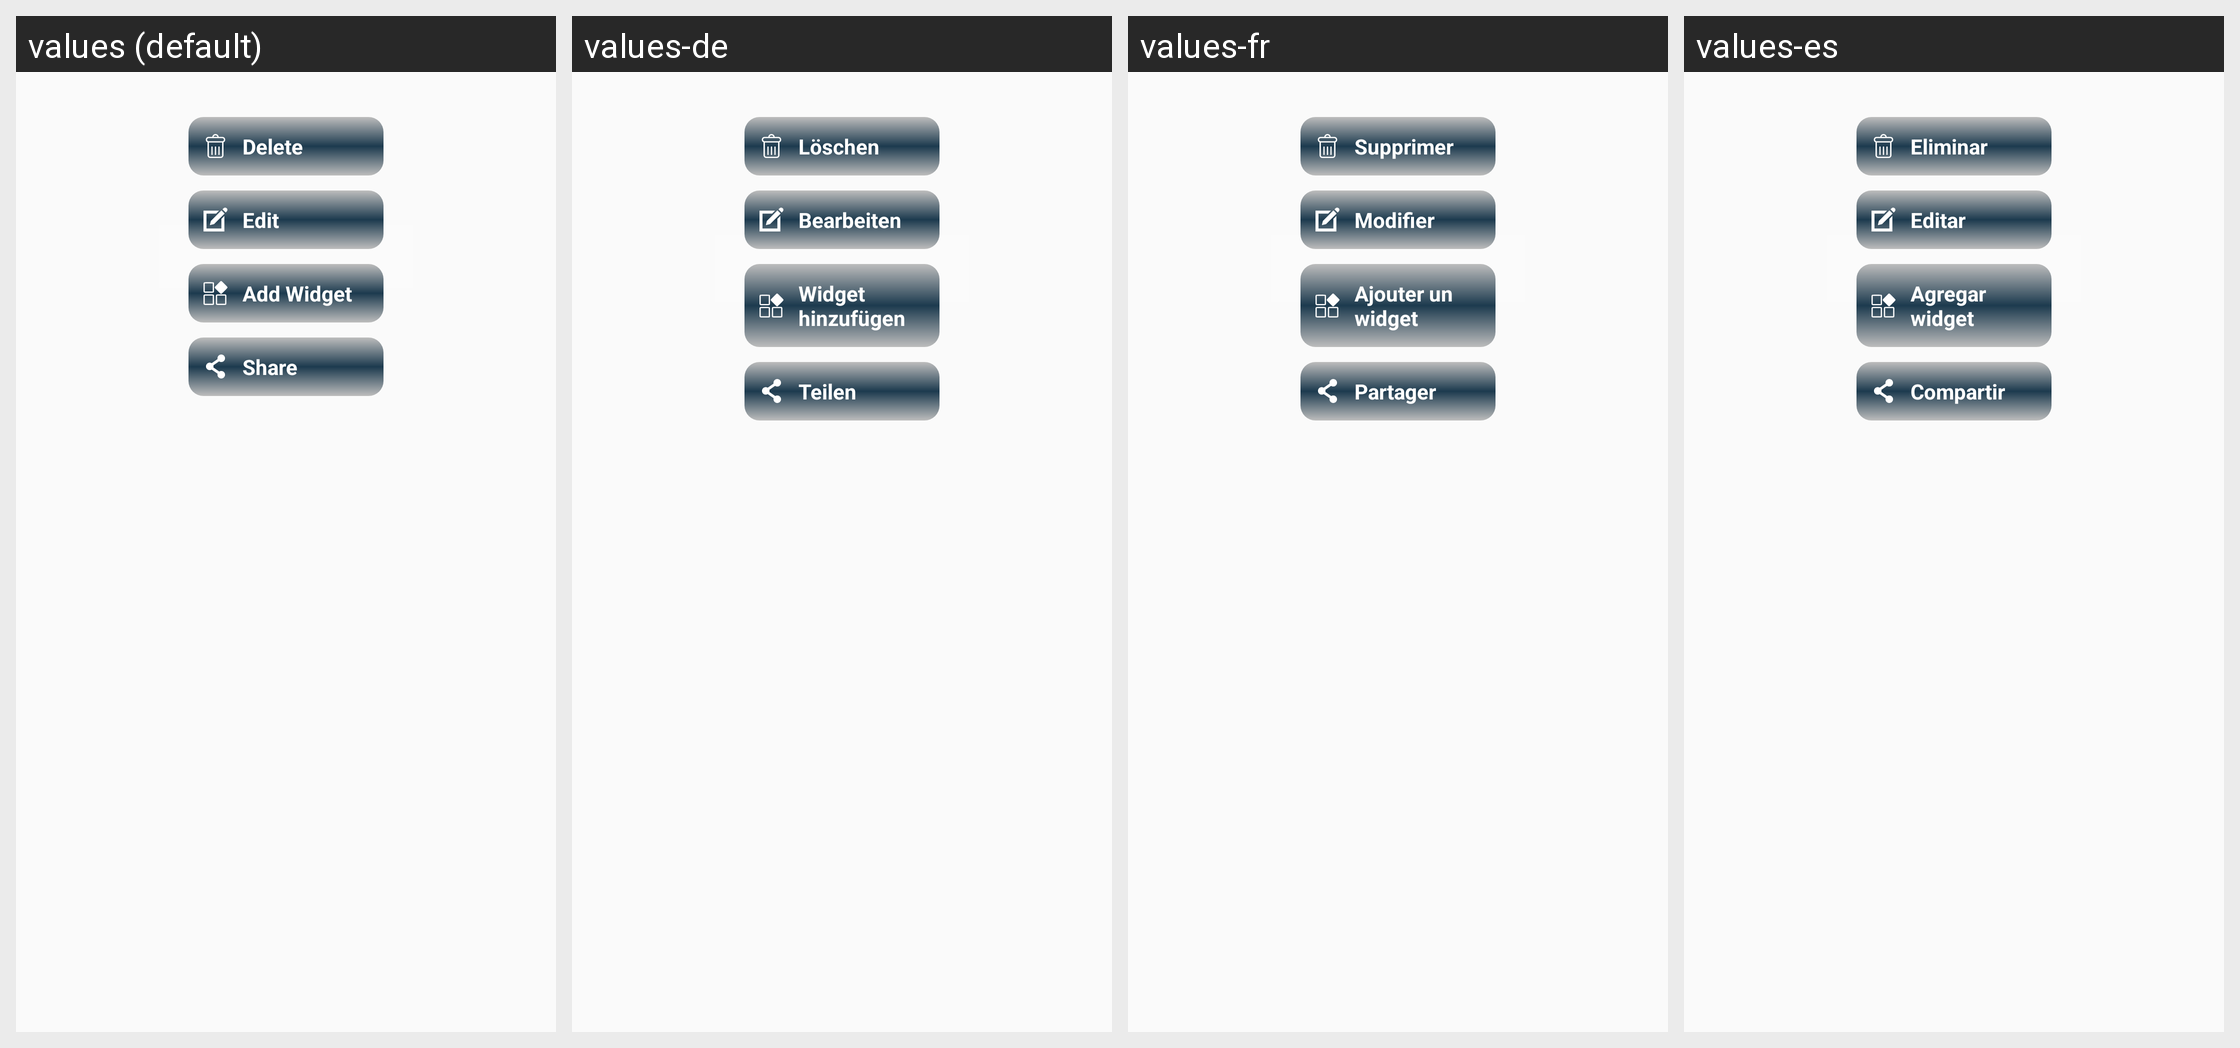

Strings drawn on this Android screen and how each of the app's shown locales translates them:
Android screen res/layout/dialog_list_menu.xml rendered under 4 locales, left to right: values (default), values-de, values-fr, values-es. Device: Nexus 5 (rendered at 1080×1920; each locale shown at half size, 540×960, under a caption strip naming it); theme Theme.NoteXtra.
Other locales in the repository, not shown: values-ar, values-bn, values-hi, values-it, values-ja, values-ko, values-pa, values-pt, values-ru, values-tr, values-zh.
Strings drawn on this screen, with the default value and each locale's value (text and hints the layout hard-codes, and strings that could not be matched under every locale, appear in the picture but are not listed):

delete
  values: Delete
  values-de: Löschen
  values-fr: Supprimer
  values-es: Eliminar

edit
  values: Edit
  values-de: Bearbeiten
  values-fr: Modifier
  values-es: Editar

add_widget
  values: Add Widget
  values-de: Widget hinzufügen
  values-fr: Ajouter un widget
  values-es: Agregar widget

share
  values: Share
  values-de: Teilen
  values-fr: Partager
  values-es: Compartir
